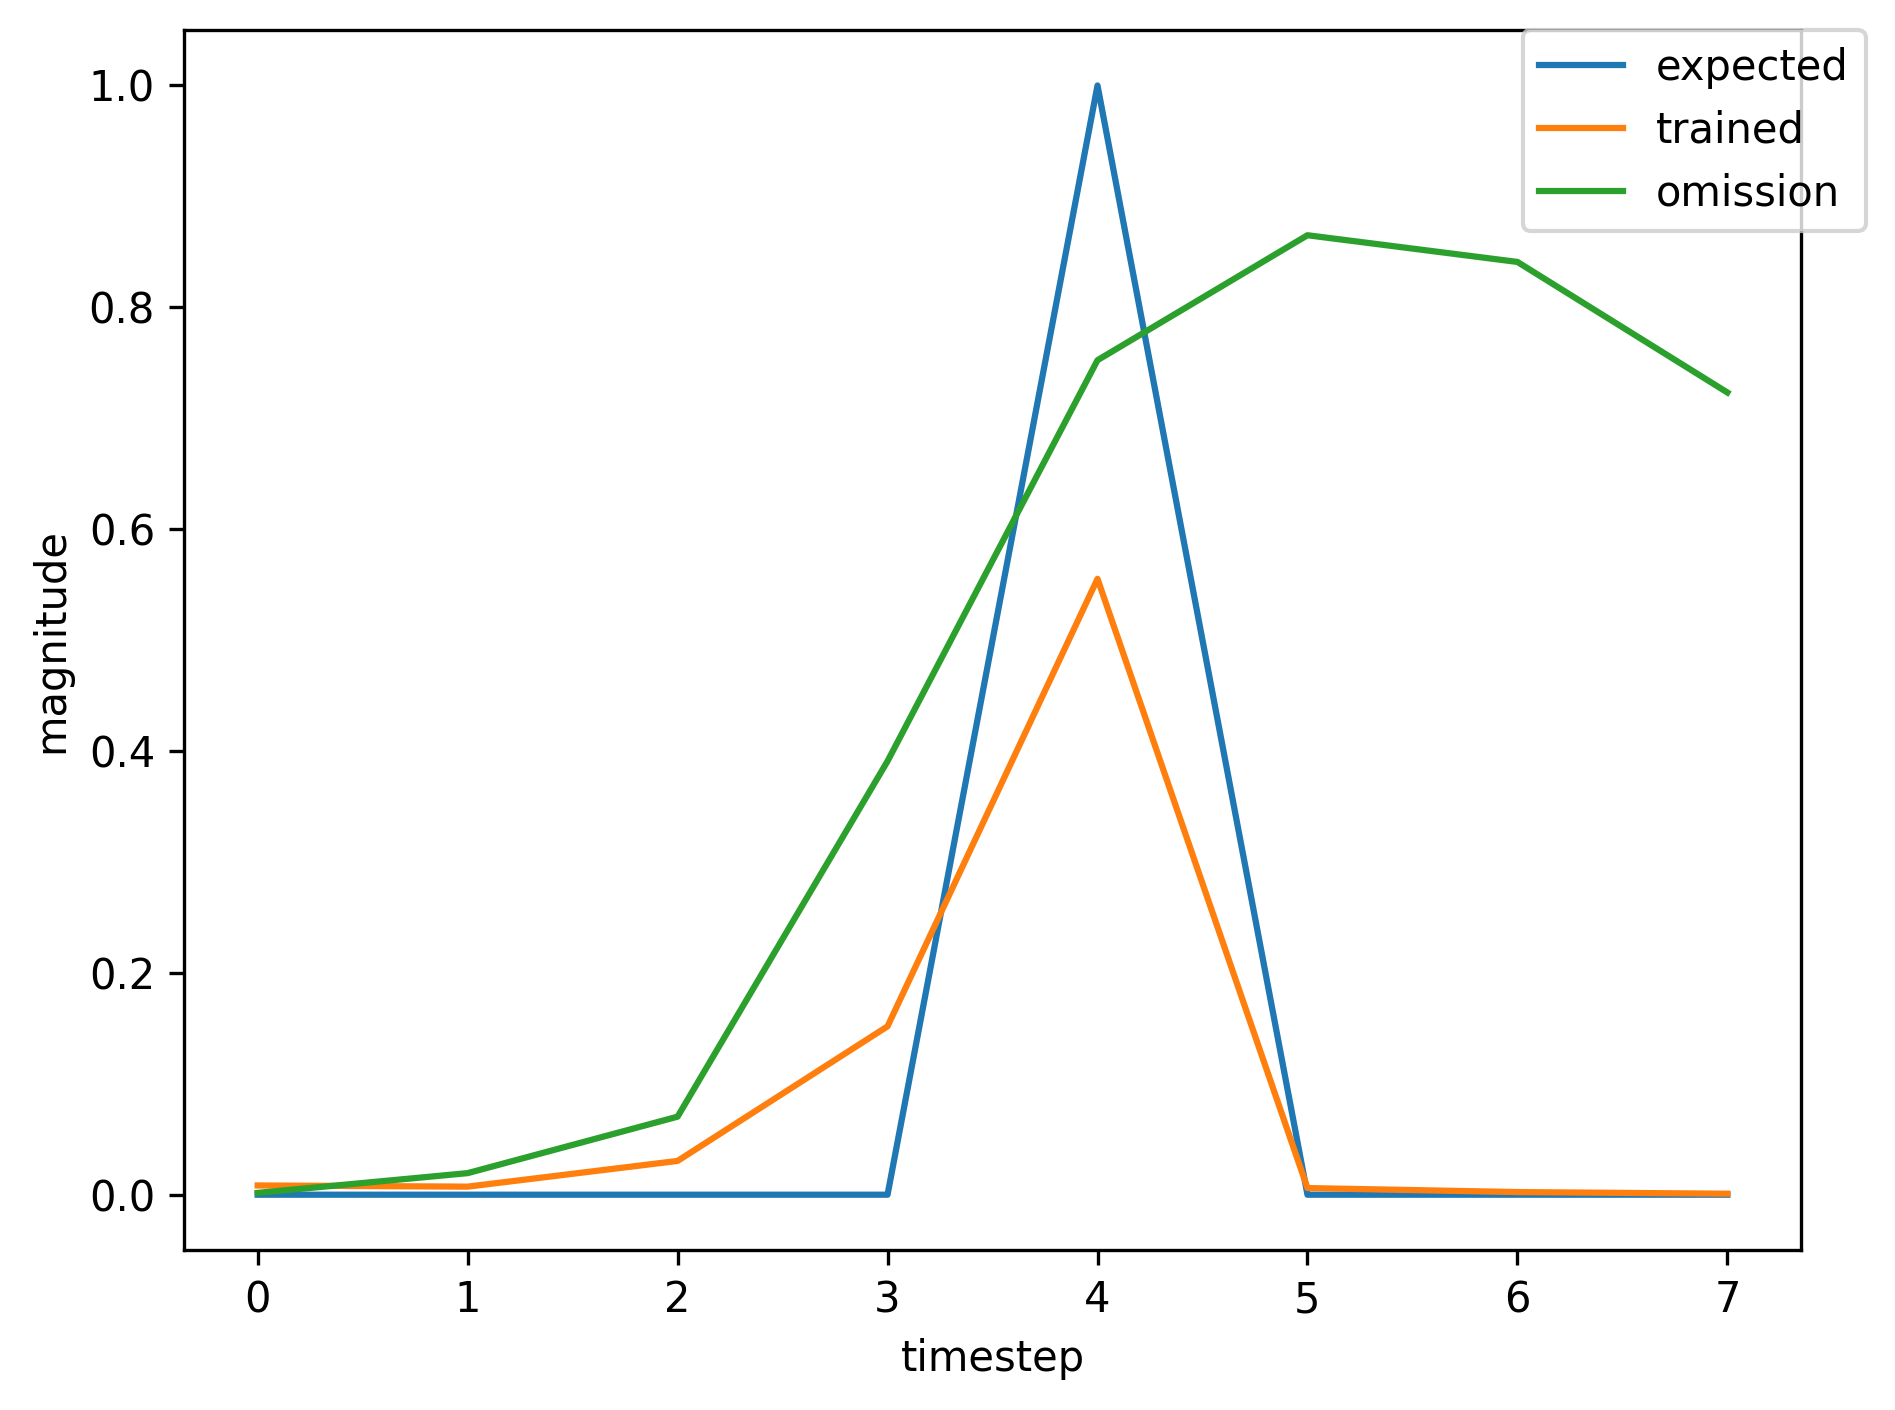

Data behind this chart, as committed beside it:
, input, expected_output, network_output
0, 1.0, 0, 0.02557
1, 0.0, 0, 0.3254
2, 0.0, 0, 0.8006
3, 0.0, 0, 0.939
4, 2.0, 1, 0.9234
5, 0.0, 0, 0.02566
6, 0.0, 0, 0.009569
7, 0.0, 0, 0.0006293
8, 1.0, 0, 0.001267
9, 0.0, 0, 0.01507
10, 0.0, 0, 0.0504
11, 0.0, 0, 0.2903
12, 2.0, 1, 0.6885
13, 0.0, 0, 0.0113
14, 1.0, 0, 0.005156
15, 0.0, 0, 0.007338
16, 0.0, 0, 0.03015
17, 0.0, 0, 0.1525
18, 2.0, 1, 0.5551
19, 0.0, 0, 0.006001
20, 0.0, 0, 0.002379
21, 1.0, 0, 0.0008935
22, 0.0, 0, 0.01746
23, 0.0, 0, 0.06166
24, 0.0, 0, 0.3517
25, 2.0, 1, 0.7358
26, 0.0, 0, 0.01704
27, 0.0, 0, 0.007648
28, 1.0, 0, 0.0007804
29, 0.0, 0, 0.01609
30, 0.0, 0, 0.05424
31, 0.0, 0, 0.3141
32, 2.0, 1, 0.7111
33, 0.0, 0, 0.01373
34, 1.0, 0, 0.00633
35, 0.0, 0, 0.007439
36, 0.0, 0, 0.03107
37, 0.0, 0, 0.157
38, 2.0, 1, 0.5637
39, 0.0, 0, 0.006192
40, 0.0, 0, 0.002497
41, 0.0, 0, 0.0008886
42, 1.0, 0, 0.001649
43, 0.0, 0, 0.01943
44, 0.0, 0, 0.07029
45, 0.0, 0, 0.3906
46, 2.0, 1, 0.7522
47, 0.0, 0, 0.01987
48, 0.0, 0, 0.008332
49, 1.0, 0, 0.0007549
50, 0.0, 0, 0.01549
51, 0.0, 0, 0.0515
52, 0.0, 0, 0.299
53, 2.0, 1, 0.7001
54, 0.0, 0, 0.01258
55, 0.0, 0, 0.005819
56, 1.0, 0, 0.0007837
57, 0.0, 0, 0.01611
58, 0.0, 0, 0.05464
59, 0.0, 0, 0.3159
... 309 more rows
